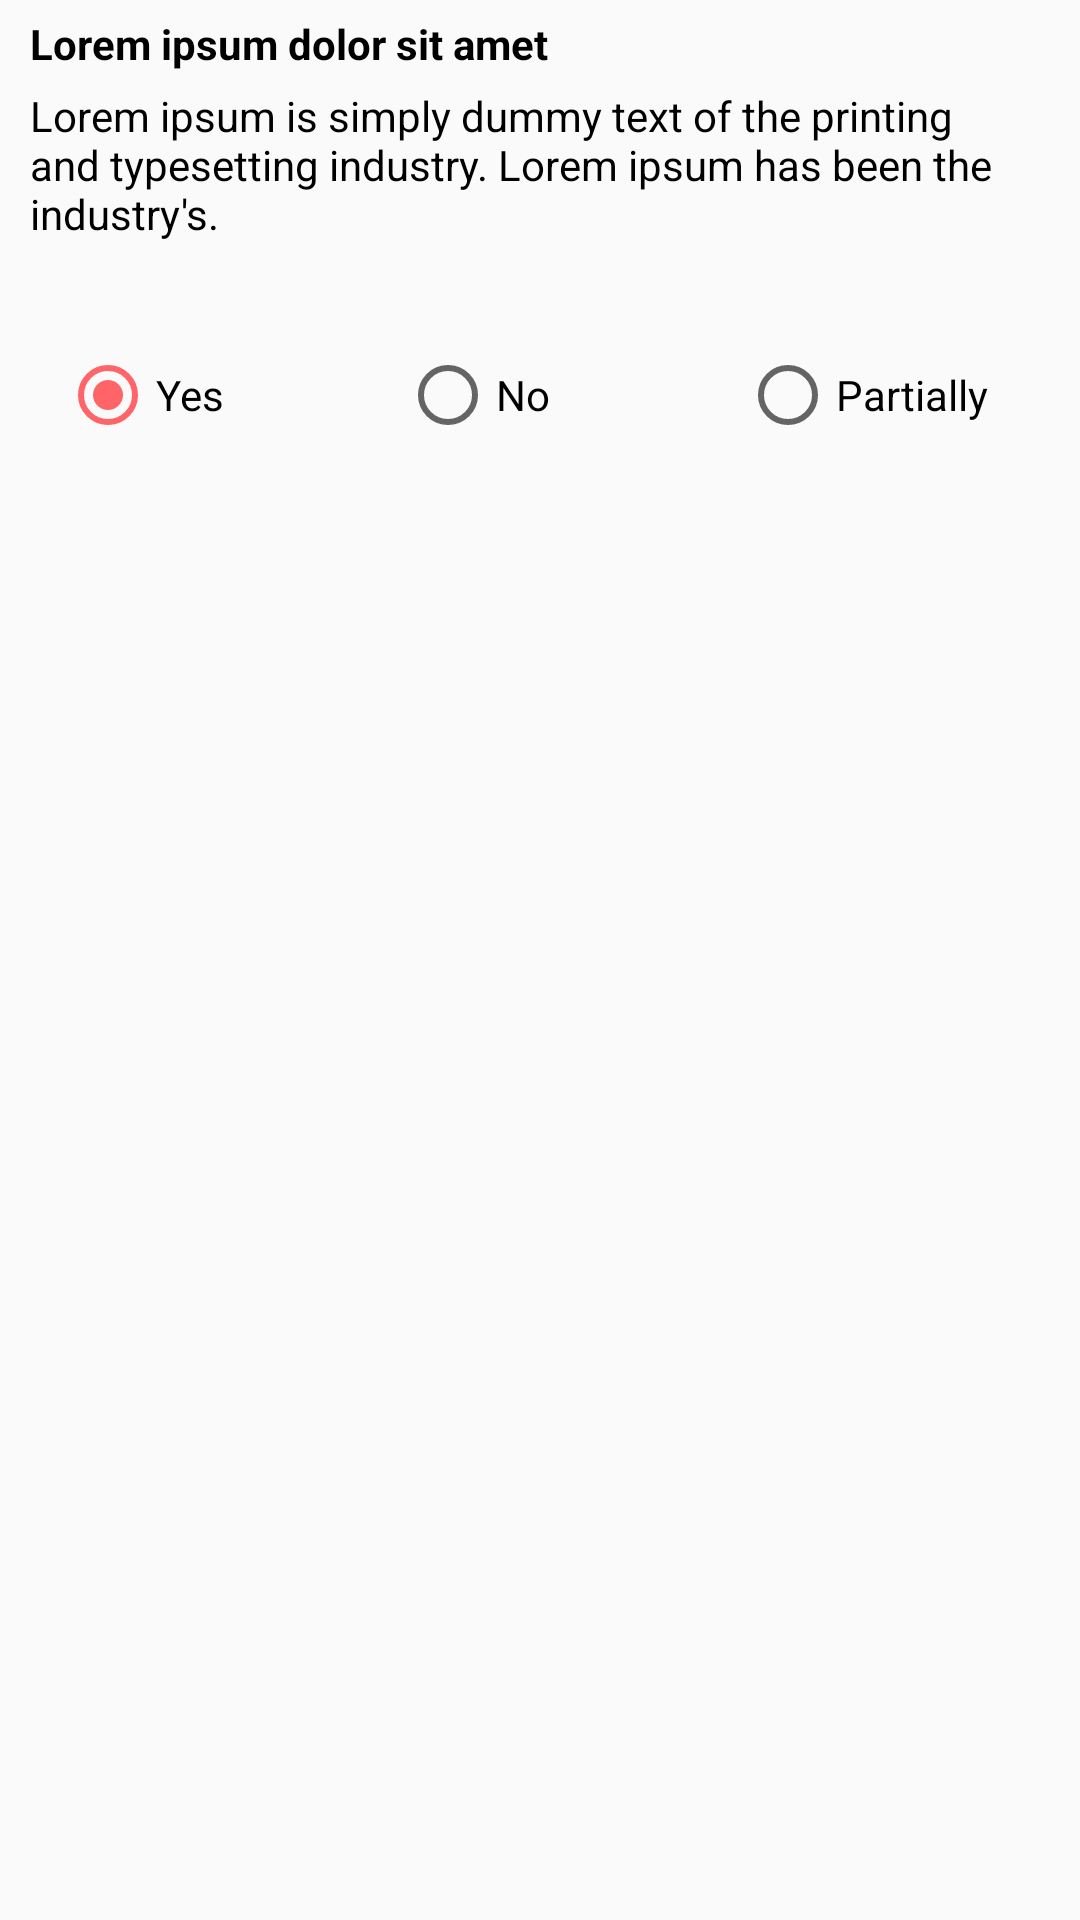

Produce the Android XML layout that renders to this screen, including the resource entries it uses.
<!-- AndroidManifest.xml: application theme AppTheme -->
<!-- res/layout/audit_viewpager.xml -->
<?xml version="1.0" encoding="utf-8"?>
<RelativeLayout xmlns:android="http://schemas.android.com/apk/res/android"
    android:layout_width="match_parent"
    android:layout_height="wrap_content"
    android:orientation="vertical">

    <TextView
        android:id="@+id/question_head"
        android:layout_width="wrap_content"
        android:layout_height="wrap_content"
        android:layout_marginBottom="@dimen/margin_bottom2"
        android:layout_marginLeft="@dimen/margin_left2"
        android:layout_marginTop="@dimen/margin_top4"
        android:text="@string/audit_start_question_title"
        android:textAppearance="?android:attr/textAppearanceSmall"
        android:textColor="@android:color/black"
        android:textStyle="bold" />

    <TextView
        android:id="@+id/question"
        android:layout_width="wrap_content"
        android:layout_height="wrap_content"
        android:layout_below="@+id/question_head"
        android:layout_marginBottom="@dimen/margin_bottom2"
        android:layout_marginLeft="@dimen/margin_left2"
        android:text="@string/audit_start_question"
        android:textAppearance="?android:attr/textAppearanceSmall"
        android:textColor="@android:color/black" />

    <RadioGroup
        android:id="@+id/rg1"
        android:layout_width="match_parent"
        android:layout_height="wrap_content"
        android:layout_below="@+id/question"
        android:layout_marginLeft="@dimen/margin_left1"
        android:layout_marginTop="@dimen/margin_top1"
        android:orientation="horizontal">

        <RadioButton
            android:id="@+id/rdt_yes"
            android:layout_width="0dp"
            android:layout_height="wrap_content"
            android:layout_weight="1"
            android:checked="true"
            android:text="Yes" />

        <RadioButton
            android:id="@+id/rdt_no"
            android:layout_width="0dp"
            android:layout_height="wrap_content"
            android:layout_weight="1"
            android:text="No" />

        <RadioButton
            android:id="@+id/rdt_partial"
            android:layout_width="0dp"
            android:layout_height="wrap_content"
            android:layout_weight="1"
            android:text="Partially" />

    </RadioGroup>

    <ListView
        android:id="@+id/sample"
        android:layout_width="match_parent"
        android:layout_height="wrap_content"
        android:layout_marginLeft="@dimen/margin_left1"
        android:layout_marginRight="@dimen/margin_right2"
        android:layout_marginTop="@dimen/margin_top2"
        android:divider="@android:color/transparent"
        android:scrollbars="none"
        android:layout_below="@+id/rg1"/>

</RelativeLayout>
<!-- resources referenced by this layout -->
<resources>
  <dimen name="margin_bottom2">5dp</dimen>
  <dimen name="margin_left1">20dp</dimen>
  <dimen name="margin_left2">10dp</dimen>
  <dimen name="margin_right2">20dp</dimen>
  <dimen name="margin_top1">30dp</dimen>
  <dimen name="margin_top2">10dp</dimen>
  <dimen name="margin_top4">5dp</dimen>
  <string name="audit_start_question">Lorem ipsum is simply dummy text of the printing and typesetting industry. Lorem ipsum
      has been the industry\'s.</string>
  <string name="audit_start_question_title">Lorem ipsum dolor sit amet</string>
  <style name="AppTheme" parent="Theme.AppCompat.Light.DarkActionBar">
          
          <item name="windowNoTitle">true</item>
          <item name="windowActionBar">false</item>
          <item name="colorPrimary">@color/colorPrimary</item>
          <item name="colorPrimaryDark">@color/colorPrimaryDark</item>
          <item name="colorAccent">@color/radio</item>
          <item name="actionMenuTextColor">@android:color/black</item>
          <item name="android:actionMenuTextColor">@android:color/black</item>
      </style>
  <color name="colorPrimary">#EEEEEE</color>
  <color name="colorPrimaryDark">#303F9F</color>
  <color name="radio">#ff6469</color>
</resources>
